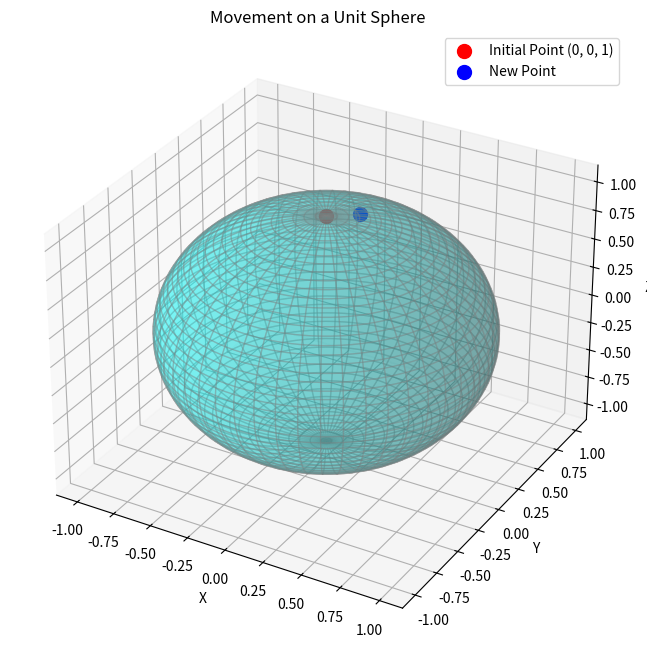

This chart was generated by the following Python code:
import math
import numpy as np
import matplotlib.pyplot as plt
from mpl_toolkits.mplot3d import Axes3D

def new_position_on_sphere(initial_theta, initial_phi, angular_displacement, direction_angle):
    """
    Calculate the new position on a unit sphere.
    
    Parameters:
        initial_theta (float): Initial polar angle (radians).
        initial_phi (float): Initial azimuthal angle (radians).
        angular_displacement (float): Angular distance moved (radians).
        direction_angle (float): Direction of movement in azimuthal plane (radians).
    
    Returns:
        tuple: New coordinates (x, y, z) on the unit sphere.
    """
    # Update the polar and azimuthal angles
    new_theta = angular_displacement  # Moving from the pole towards the equator
    new_phi = direction_angle
    
    # Calculate the Cartesian coordinates
    x = math.sin(new_theta) * math.cos(new_phi)
    y = math.sin(new_theta) * math.sin(new_phi)
    z = math.cos(new_theta)
    
    return x, y, z

# Inputs
initial_theta = 0  # Starting at the North pole
initial_phi = 0  # Azimuthal angle (irrelevant for the North pole)
angular_displacement = 0.2  # Angular distance moved (radians)
direction_angle = math.pi / 4  # 45 degrees in radians

# Compute new position
new_point1 = new_position_on_sphere(initial_theta, initial_phi, angular_displacement, direction_angle)

# Define sphere parameters for plotting
u = np.linspace(0, 2 * np.pi, 100)  # Azimuthal angle
v = np.linspace(0, np.pi, 100)      # Polar angle

# Sphere coordinates
x_sphere = np.outer(np.cos(u), np.sin(v))
y_sphere = np.outer(np.sin(u), np.sin(v))
z_sphere = np.outer(np.ones(np.size(u)), np.cos(v))

# Plotting
fig = plt.figure(figsize=(8, 8))
ax = fig.add_subplot(111, projection='3d')

# Plot the sphere
ax.plot_surface(x_sphere, y_sphere, z_sphere, color='cyan', alpha=0.3, edgecolor='gray')

# Plot the initial point (North pole)
ax.scatter(0, 0, 1, color='red', s=100, label="Initial Point (0, 0, 1)")

# Plot the new point
ax.scatter(*new_point1, color='blue', s=100, label="New Point")

# Add labels and legend
ax.set_xlabel('X')
ax.set_ylabel('Y')
ax.set_zlabel('Z')
ax.set_title('Movement on a Unit Sphere')
ax.legend()

plt.show()
